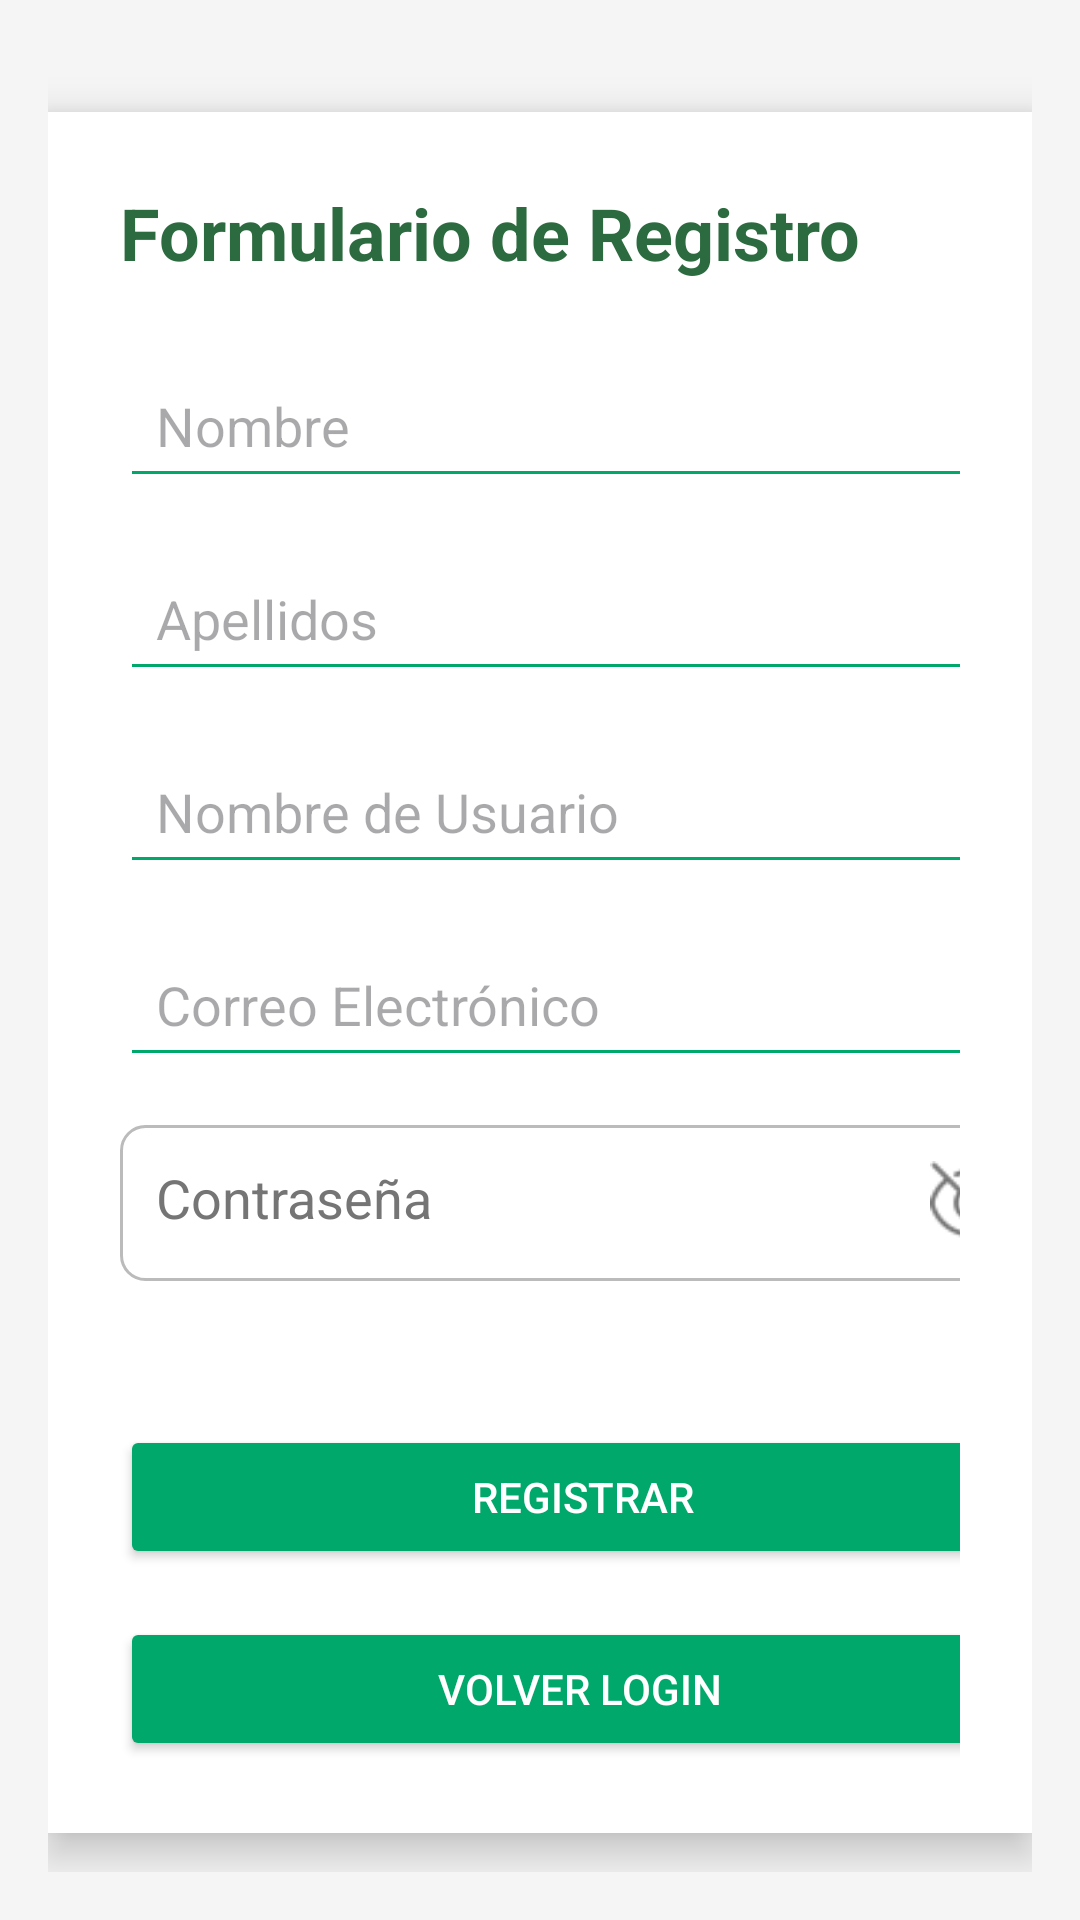

Android layout source for this screen:
<!-- AndroidManifest.xml: application theme Theme.ProyectoFinal_JavierGarrido -->
<!-- res/layout/activity_registro_estadisticas.xml -->
<?xml version="1.0" encoding="utf-8"?>
<androidx.constraintlayout.widget.ConstraintLayout xmlns:android="http://schemas.android.com/apk/res/android"
    xmlns:app="http://schemas.android.com/apk/res-auto"
    xmlns:tools="http://schemas.android.com/tools"
    android:layout_width="match_parent"
    android:layout_height="match_parent"
    android:background="#F5F5F5"
    android:padding="16dp">

    <FrameLayout
        android:layout_width="0dp"
        android:layout_height="wrap_content"
        android:layout_marginTop="24dp"
        android:layout_marginBottom="16dp"
        android:elevation="8dp"
        android:background="#ffffff"
        app:layout_constraintEnd_toEndOf="parent"
        app:layout_constraintStart_toStartOf="parent"
        app:layout_constraintTop_toTopOf="parent"
        app:layout_constraintBottom_toBottomOf="parent">

        <LinearLayout
            android:layout_width="match_parent"
            android:layout_height="wrap_content"
            android:orientation="vertical"
            android:padding="24dp">

            <TextView
                android:layout_width="wrap_content"
                android:layout_height="wrap_content"
                android:layout_marginBottom="24dp"
                android:gravity="center"
                android:text="Formulario de Registro"
                android:textColor="#2C6B3F"
                android:textSize="24sp"
                android:textStyle="bold" />

            <EditText
                android:id="@+id/edNombre"
                android:layout_width="310dp"
                android:layout_height="wrap_content"
                android:layout_marginBottom="16dp"
                android:backgroundTint="#00A86B"
                android:hint="Nombre"
                android:inputType="textPersonName"
                android:maxLength="40"
                android:padding="12dp"
                android:textColor="#333"
                app:layout_constraintEnd_toEndOf="parent"
                app:layout_constraintStart_toStartOf="parent" />

            <EditText
                android:id="@+id/edApellidos"
                android:layout_width="310dp"
                android:layout_height="wrap_content"
                android:layout_marginBottom="16dp"
                android:backgroundTint="#00A86B"
                android:hint="Apellidos"
                android:inputType="textPersonName"
                android:maxLength="40"
                android:padding="12dp"
                android:textColor="#333"
                app:layout_constraintEnd_toEndOf="parent"
                app:layout_constraintStart_toStartOf="parent" />

            <EditText
                android:id="@+id/edUsuarioRegistro"
                android:layout_width="307dp"
                android:layout_height="wrap_content"
                android:layout_marginBottom="16dp"
                android:backgroundTint="#00A86B"
                android:hint="Nombre de Usuario"
                android:inputType="text"
                android:maxLength="40"
                android:padding="12dp"
                android:textColor="#333"
                app:layout_constraintEnd_toEndOf="parent"
                app:layout_constraintStart_toStartOf="parent" />

            <EditText
                android:id="@+id/edCorreo"
                android:layout_width="307dp"
                android:layout_height="wrap_content"
                android:layout_marginBottom="16dp"
                android:backgroundTint="#00A86B"
                android:hint="Correo Electrónico"
                android:inputType="textEmailAddress"
                android:maxLength="40"
                android:padding="12dp"
                android:textColor="#333"
                app:layout_constraintEnd_toEndOf="parent"
                app:layout_constraintStart_toStartOf="parent" />

            <LinearLayout
                android:id="@+id/llContrasenaRegistro"
                android:layout_width="310dp"
                android:layout_height="wrap_content"
                android:layout_marginBottom="16dp"
                android:background="@drawable/edittext_background"
                android:orientation="horizontal"
                android:padding="12dp">

                <EditText
                    android:id="@+id/edContrasenaRegistro"
                    android:layout_width="0dp"
                    android:layout_height="wrap_content"
                    android:layout_weight="1"
                    android:background="@android:color/transparent"
                    android:hint="Contraseña"
                    android:inputType="textPassword"
                    android:maxLength="40"
                    android:textColor="#333"
                    android:textColorHint="#757575" />

                <ImageView
                    android:id="@+id/imgIconoContraRegistro"
                    android:layout_width="28dp"
                    android:layout_height="28dp"
                    android:layout_marginStart="8dp"
                    android:contentDescription="Mostrar Contraseña"
                    android:src="@drawable/ojocerrado"
                    android:tint="#757575" />
            </LinearLayout>

            <Button
                android:id="@+id/btnRegistrar"
                android:layout_width="309dp"
                android:layout_height="wrap_content"
                android:layout_marginTop="32dp"
                android:backgroundTint="#00A86B"
                android:padding="14dp"
                android:text="Registrar"
                android:textColor="@android:color/white" />

            <Button
                android:id="@+id/btnVolverLoginRegistro"
                android:layout_width="306dp"
                android:layout_height="wrap_content"
                android:layout_marginTop="16dp"
                android:backgroundTint="#00A86B"
                android:padding="14dp"
                android:text="Volver Login"
                android:textColor="@android:color/white" />

        </LinearLayout>
    </FrameLayout>

</androidx.constraintlayout.widget.ConstraintLayout>
<!-- resources referenced by this layout -->
<resources>
  <!-- drawable edittext_background (drawable) -->
  <?xml version="1.0" encoding="utf-8"?>
  <shape xmlns:android="http://schemas.android.com/apk/res/android">
      
      <gradient
          android:startColor="#4CAF50"
          android:endColor="#2196F3"
          android:angle="45"/>
  
      
      <corners android:radius="8dp"/>
  
      
      <stroke android:color="#BBBBBB" android:width="1dp"/>
  
      
      <solid android:color="#FFFFFF"/>
  </shape>
  <!-- drawable ojocerrado: png bitmap (drawable, 898 bytes) -->
  <style name="Theme.ProyectoFinal_JavierGarrido" parent="Theme.MaterialComponents.DayNight.DarkActionBar">
          
          <item name="colorPrimary">@color/colorFocused</item>
          <item name="colorPrimaryVariant">@color/menu_background</item>
          <item name="colorOnPrimary">@color/white</item>
          
          <item name="colorSecondary">@color/teal_200</item>
          <item name="colorSecondaryVariant">@color/teal_700</item>
          <item name="colorOnSecondary">@color/black</item>
          
          <item name="android:statusBarColor">@color/teal_200</item>
          
      </style>
  <color name="colorFocused">#81C784</color>
  <color name="menu_background">#555555</color>
  <color name="white">#FFFFFFFF</color>
  <color name="teal_200">#FF03DAC5</color>
  <color name="teal_700">#FF018786</color>
  <color name="black">#FF000000</color>
</resources>
